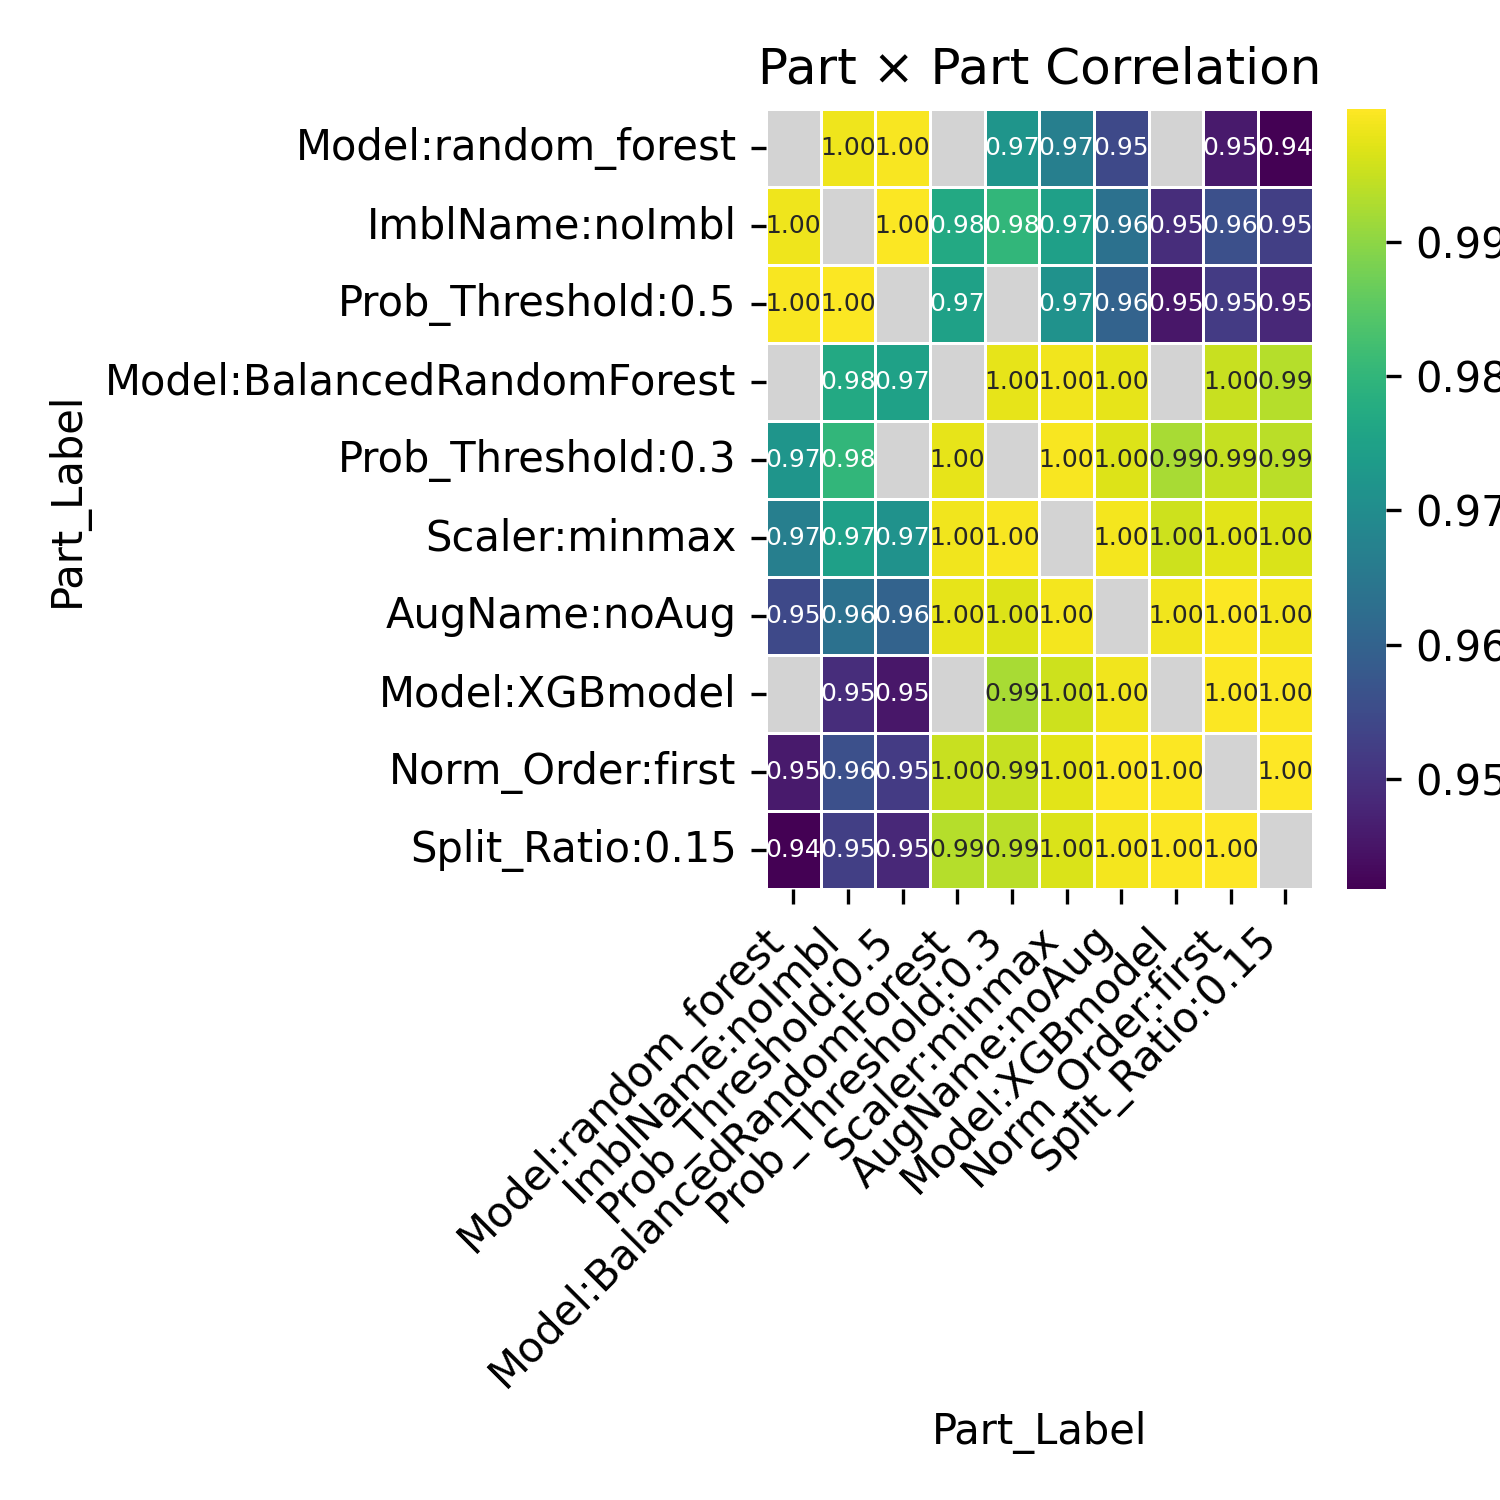

Values plotted in this chart, from the file beside it:
Part_Label, Model:random_forest, ImblName:noImbl, Prob_Threshold:0.5, Model:BalancedRandomForest, Prob_Threshold:0.3, Scaler:minmax, AugName:noAug, Model:XGBmodel, Norm_Order:first, Split_Ratio:0.15
Model:random_forest, , 0.9985, 0.9994, , 0.972, 0.9666, 0.9546, , 0.9457, 0.9418
ImblName:noImbl, 0.9985, , 0.9996, 0.9767, 0.98, 0.9747, 0.9634, 0.9492, 0.9559, 0.9526
Prob_Threshold:0.5, 0.9994, 0.9996, , 0.975, , 0.9715, 0.9601, 0.9453, 0.9519, 0.9483
Model:BalancedRandomForest, , 0.9767, 0.975, , 0.9977, 0.9987, 0.9976, , 0.995, 0.9935
Prob_Threshold:0.3, 0.972, 0.98, , 0.9977, , 0.9994, 0.9968, 0.9923, 0.9948, 0.9938
Scaler:minmax, 0.9666, 0.9747, 0.9715, 0.9987, 0.9994, , 0.9988, 0.9954, 0.9973, 0.9965
AugName:noAug, 0.9546, 0.9634, 0.9601, 0.9976, 0.9968, 0.9988, , 0.9987, 0.9995, 0.9989
Model:XGBmodel, , 0.9492, 0.9453, , 0.9923, 0.9954, 0.9987, , 0.9996, 0.9996
Norm_Order:first, 0.9457, 0.9559, 0.9519, 0.995, 0.9948, 0.9973, 0.9995, 0.9996, , 0.9999
Split_Ratio:0.15, 0.9418, 0.9526, 0.9483, 0.9935, 0.9938, 0.9965, 0.9989, 0.9996, 0.9999, 
